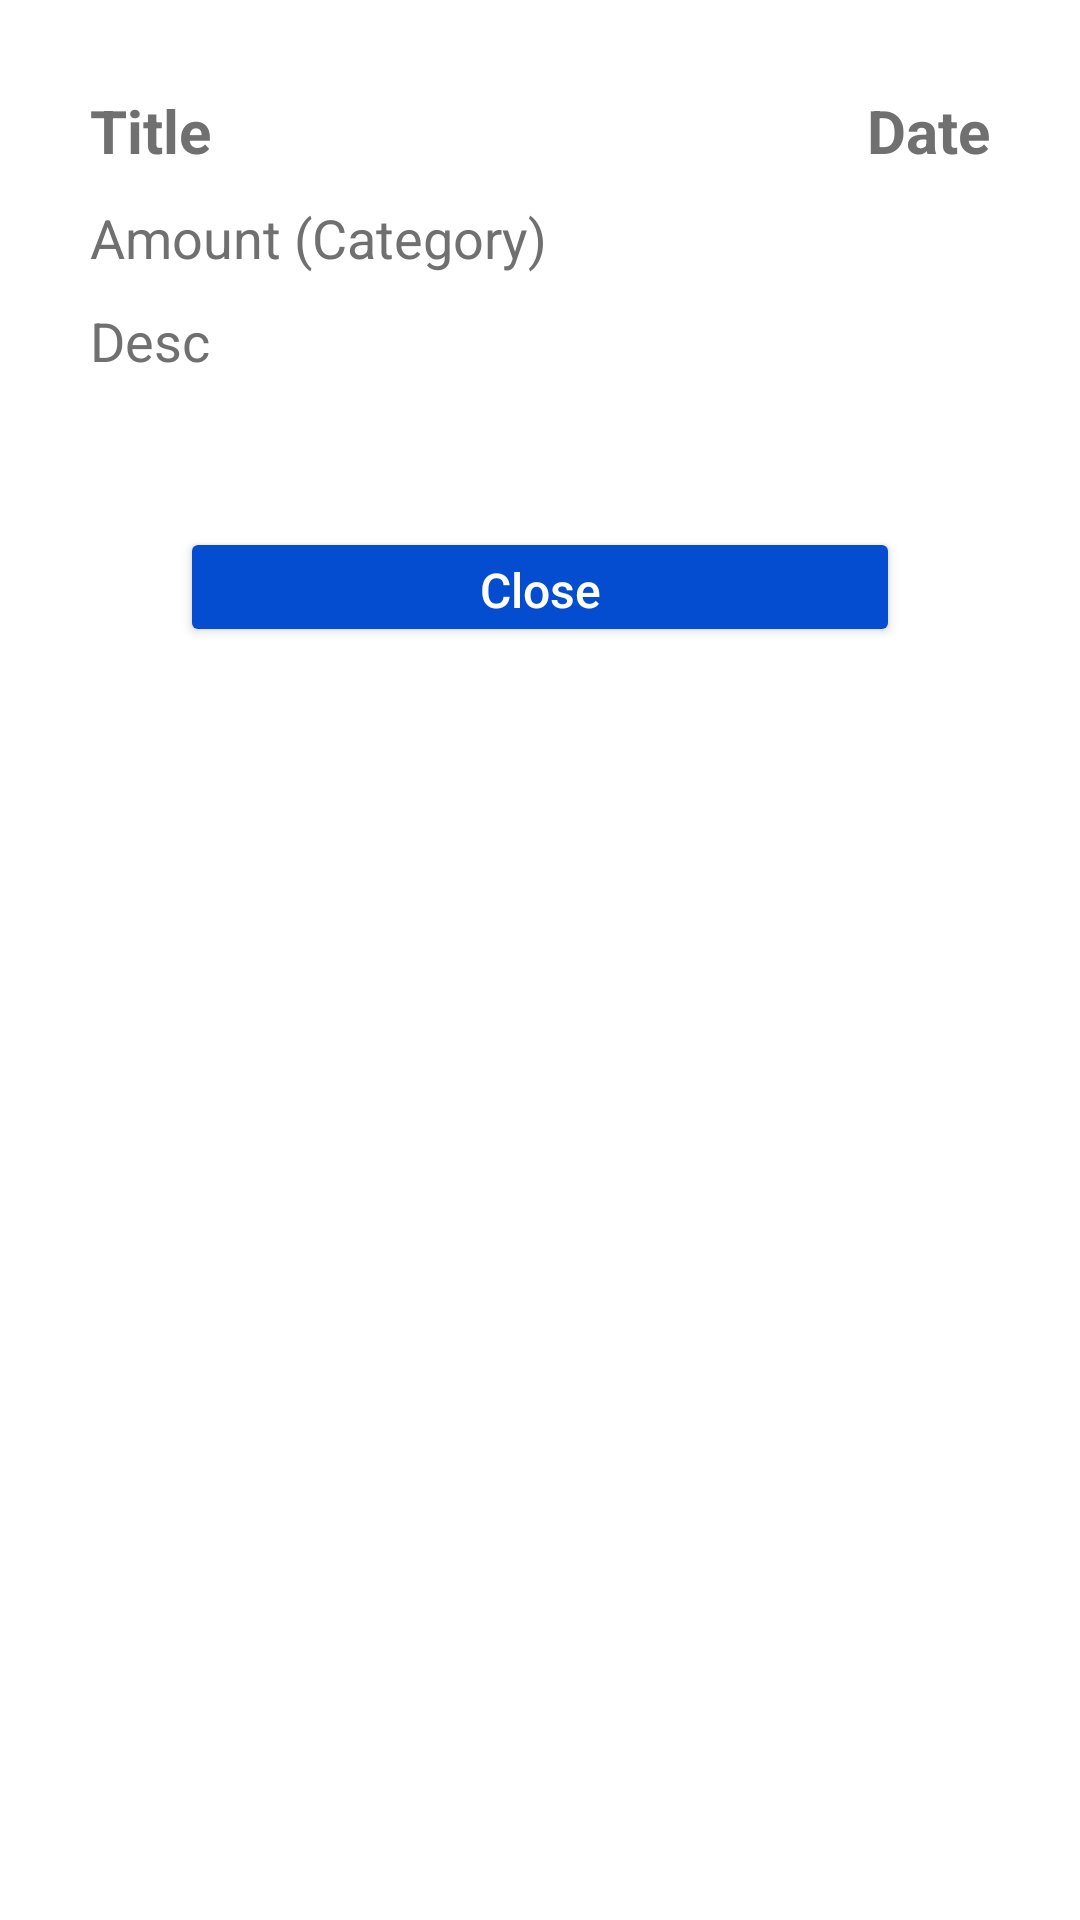

Layout XML and referenced resources for this Android screen:
<!-- AndroidManifest.xml: application theme AppTheme -->
<!-- res/layout/manager_claim_detail.xml -->
<RelativeLayout xmlns:android="http://schemas.android.com/apk/res/android"
    xmlns:tools="http://schemas.android.com/tools"
    android:layout_width="match_parent"
    android:layout_height="wrap_content"
    android:background="@android:color/white">

    <ScrollView
        android:layout_width="match_parent"
        android:layout_height="wrap_content"
        android:layout_margin="30dp"
        android:layout_weight="1">

        <LinearLayout
            android:layout_width="match_parent"
            android:layout_height="wrap_content"
            android:orientation="vertical">

            <LinearLayout
                android:layout_width="match_parent"
                android:layout_height="match_parent"
                android:layout_weight="1"
                android:orientation="horizontal">

                <TextView
                    android:id="@+id/textViewClaimTitle2"
                    android:layout_width="match_parent"
                    android:layout_height="wrap_content"
                    android:layout_weight="1"
                    android:text="Title"
                    android:textColor="#707070"
                    android:textSize="20sp"
                    android:textStyle="bold" />

                <TextView
                    android:id="@+id/textViewClaimDate2"
                    android:layout_width="match_parent"
                    android:layout_height="wrap_content"
                    android:layout_alignParentRight="true"
                    android:layout_weight="2"
                    android:gravity="right"
                    android:text="Date"
                    android:textColor="#707070"
                    android:textSize="20sp"
                    android:textStyle="bold" />

            </LinearLayout>

            <TextView
                android:id="@+id/textViewAmtCat"
                android:layout_width="match_parent"
                android:layout_height="wrap_content"
                android:layout_marginTop="10dp"
                android:text="Amount (Category)"
                android:textColor="#707070"
                android:textSize="18sp" />

            <TextView
                android:id="@+id/textViewDesc"
                android:layout_width="wrap_content"
                android:layout_height="wrap_content"
                android:layout_marginTop="10dp"
                android:text="Desc"
                android:textColor="#707070"
                android:textSize="18sp" />

            <ImageView
                android:id="@+id/imageViewDocument2"
                android:layout_width="match_parent"
                android:layout_height="wrap_content"
                android:layout_marginTop="10dp"

                android:layout_weight="1"
                tools:srcCompat="@tools:sample/avatars" />

            <Button
                android:id="@+id/buttonClose"
                android:layout_width="match_parent"
                android:layout_height="40dp"
                android:layout_marginLeft="30dp"
                android:layout_marginTop="40dp"
                android:layout_marginRight="30dp"
                android:layout_marginBottom="10dp"
                android:backgroundTint="#044cd0"
                android:text="Close"
                android:textAllCaps="false"
                android:textColor="@android:color/white"
                android:textSize="16sp" />
        </LinearLayout>
    </ScrollView>

</RelativeLayout>
<!-- resources referenced by this layout -->
<resources>
  <color name="md_theme_light_primary">#0062A1</color>
  <color name="md_theme_light_onPrimary">#FFFFFF</color>
  <color name="md_theme_light_primaryContainer">#CFE4FF</color>
  <color name="md_theme_light_onPrimaryContainer">#001D36</color>
  <color name="md_theme_light_secondary">#526070</color>
  <color name="md_theme_light_onSecondary">#FFFFFF</color>
  <color name="md_theme_light_secondaryContainer">#D6E4F7</color>
  <color name="md_theme_light_onSecondaryContainer">#0F1D2A</color>
  <color name="md_theme_light_tertiary">#695779</color>
  <color name="md_theme_light_onTertiary">#FFFFFF</color>
  <color name="md_theme_light_tertiaryContainer">#F1DAFF</color>
  <color name="md_theme_light_onTertiaryContainer">#241532</color>
  <color name="md_theme_light_error">#BA1B1B</color>
  <color name="md_theme_light_errorContainer">#FFDAD4</color>
  <color name="md_theme_light_onError">#FFFFFF</color>
  <color name="md_theme_light_onErrorContainer">#410001</color>
  <color name="md_theme_light_background">#FDFCFF</color>
  <color name="md_theme_light_onBackground">#1A1C1E</color>
  <color name="md_theme_light_surface">#FDFCFF</color>
  <color name="md_theme_light_onSurface">#1A1C1E</color>
  <color name="md_theme_light_surfaceVariant">#DFE3EB</color>
  <color name="md_theme_light_onSurfaceVariant">#42474E</color>
  <color name="md_theme_light_outline">#73777F</color>
  <color name="md_theme_light_inverseOnSurface">#F0F0F3</color>
  <color name="md_theme_light_inverseSurface">#2F3033</color>
  <color name="md_theme_light_inversePrimary">#99CBFF</color>
  <color name="md_theme_light_shadow">#000000</color>
  <color name="md_theme_light_primaryInverse">#99CBFF</color>
  <style name="Widget.App.TextInputLayout" parent="Widget.MaterialComponents.TextInputLayout.OutlinedBox">
          <item name="materialThemeOverlay">@style/ThemeOverlay.App.TextInputLayout</item>
          <item name="hintTextColor">@color/md_theme_light_onPrimaryContainer</item>
          <item name="shapeAppearance">@style/ShapeAppearance.App.SmallComponent</item>
      </style>
  <style name="Widget.App.Toolbar" parent="Widget.Material3.Toolbar">
          <item name="materialThemeOverlay">@style/ThemeOverlay.App.Toolbar</item>
      </style>
  <style name="ThemeOverlay.App.TextInputLayout" parent="">
          <item name="colorPrimary">@color/md_theme_light_primary</item>
          <item name="colorOnSurface">@color/md_theme_light_onSurface</item>
          <item name="colorError">@color/md_theme_light_error</item>
          <item name="editTextStyle">@style/Widget.MaterialComponents.TextInputEditText.OutlinedBox
          </item>
      </style>
  <style name="ShapeAppearance.App.SmallComponent" parent="ShapeAppearance.MaterialComponents.SmallComponent">
          <item name="cornerFamily">rounded</item>
          <item name="cornerSize">8dp</item>
      </style>
  <style name="ThemeOverlay.App.Toolbar" parent="">
          <item name="colorSurface">@color/md_theme_light_surface</item>
          <item name="colorOnSurface">@color/md_theme_light_onSurface</item>
      </style>
</resources>
